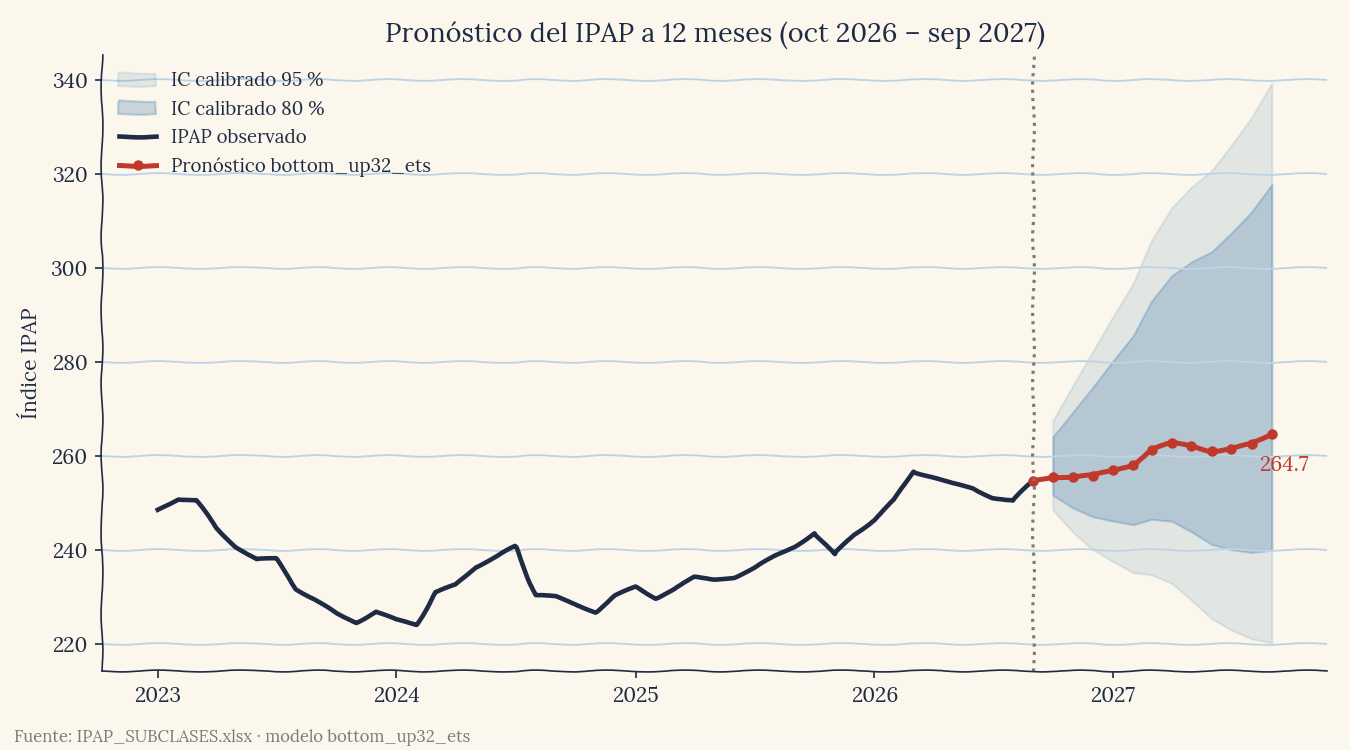

Source data for this figure (header and first rows):
fecha, ipap_pronosticado, limite_inferior_95, limite_superior_95, inf_cal_80, sup_cal_80, inf_cal_95, sup_cal_95
2026-10-01, 255.6, NA, NA, 251.7, 264.1, 248.5, 267.5
2026-11-01, 255.4, NA, NA, 248.9, 269.4, 243.7, 275.1
2026-12-01, 255.8, NA, NA, 247.1, 274.6, 240.1, 282.2
2027-01-01, 257, NA, NA, 246.1, 280.2, 237.5, 289.6
2027-02-01, 258.2, NA, NA, 245.3, 285.6, 235.1, 296.8
2027-03-01, 261.3, NA, NA, 246.5, 293, 234.7, 305.9
2027-04-01, 262.7, NA, NA, 246.1, 298.4, 232.8, 312.9
2027-05-01, 262.2, NA, NA, 243.8, 301.3, 229.3, 317.3
2027-06-01, 261, NA, NA, 241.1, 303.5, 225.3, 320.8
2027-07-01, 261.5, NA, NA, 240, 307.5, 222.9, 326.1
2027-08-01, 262.5, NA, NA, 239.4, 312, 221, 332.1
2027-09-01, 264.7, NA, NA, 239.9, 317.9, 220.2, 339.4
